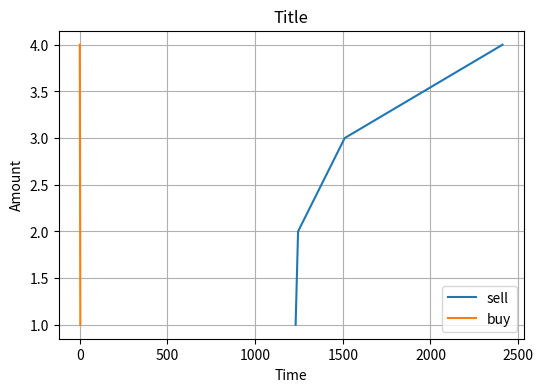

Write Python code to recreate this figure.
import matplotlib.pyplot as plt
class Graph:
	def __init__(self):
		"""
		plt.plot([1, 2, 3, 4])
		"""
		"""
		x = range(0, 100)
		y = [v * v for v in x]
		plt.plot(x, y)
		"""
		plt.figure(figsize=(6,4))
		plt.plot([1231, 1245, 1511, 2411] , [1, 2, 3, 4], label='sell')
		plt.plot([4, 3, 2, 1], label='buy')
		plt.xlabel('Time')
		plt.ylabel('Amount')
		plt.title('Title')
		plt.grid()
		plt.legend()

		plt.show()

Graph()